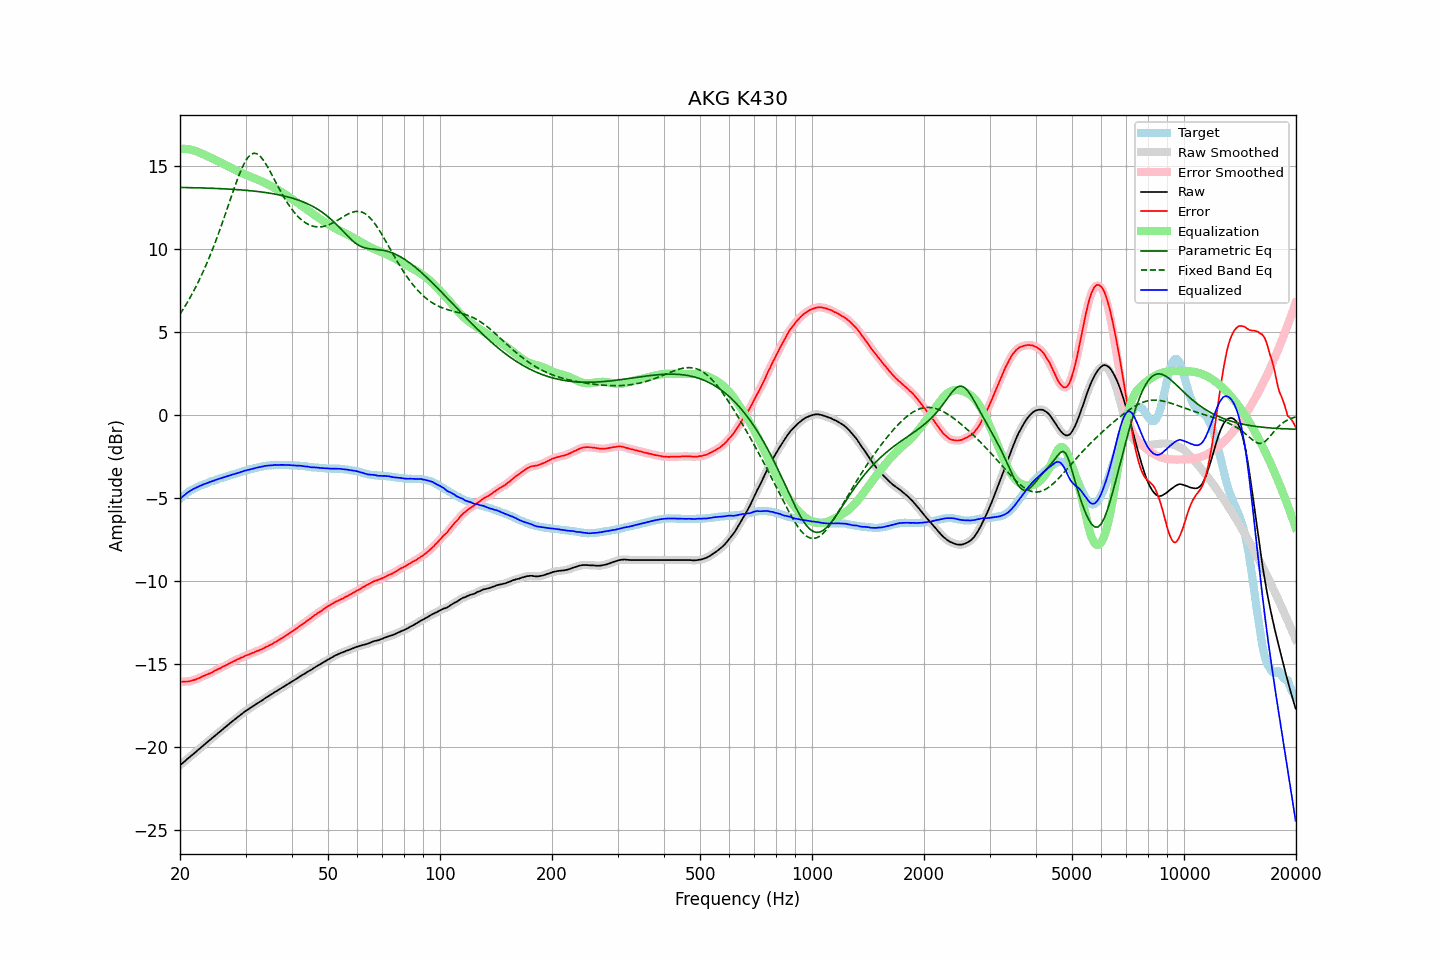

Data behind this chart, as committed beside it:
frequency, raw, error, smoothed, error_smoothed, equalization, parametric_eq, fixed_band_eq, equalized_raw, equalized_smoothed, target
20.00, -21.08, -16.04, -21.09, -16.04, 16.04, 13.73, 6.09, -5.04, -5.04, -5.04
20.20, -21.00, -16.05, -21.00, -16.05, 16.05, 13.72, 6.24, -4.95, -4.95, -4.95
20.40, -20.92, -16.05, -20.92, -16.05, 16.05, 13.72, 6.39, -4.87, -4.87, -4.87
20.61, -20.85, -16.04, -20.84, -16.05, 16.05, 13.72, 6.55, -4.80, -4.79, -4.80
20.81, -20.75, -16.04, -20.76, -16.04, 16.04, 13.72, 6.71, -4.71, -4.71, -4.71
21.02, -20.67, -16.04, -20.67, -16.04, 16.03, 13.72, 6.87, -4.64, -4.64, -4.63
21.23, -20.59, -16.02, -20.59, -16.02, 16.02, 13.71, 7.04, -4.58, -4.58, -4.57
21.44, -20.51, -16.00, -20.51, -16.00, 16.00, 13.71, 7.22, -4.52, -4.52, -4.51
21.66, -20.44, -15.97, -20.44, -15.97, 15.97, 13.71, 7.39, -4.46, -4.46, -4.46
21.87, -20.35, -15.94, -20.35, -15.94, 15.94, 13.71, 7.58, -4.41, -4.41, -4.41
22.09, -20.27, -15.91, -20.27, -15.91, 15.91, 13.70, 7.76, -4.37, -4.36, -4.36
22.31, -20.18, -15.87, -20.19, -15.87, 15.87, 13.70, 7.96, -4.31, -4.32, -4.31
22.54, -20.11, -15.83, -20.10, -15.83, 15.83, 13.70, 8.15, -4.28, -4.28, -4.27
22.76, -20.02, -15.79, -20.02, -15.79, 15.79, 13.70, 8.36, -4.24, -4.23, -4.23
22.99, -19.93, -15.73, -19.94, -15.74, 15.74, 13.69, 8.57, -4.19, -4.19, -4.20
23.22, -19.85, -15.69, -19.86, -15.69, 15.70, 13.69, 8.78, -4.15, -4.15, -4.16
23.45, -19.77, -15.65, -19.77, -15.65, 15.66, 13.69, 9.00, -4.12, -4.11, -4.12
23.69, -19.70, -15.61, -19.69, -15.61, 15.61, 13.68, 9.23, -4.08, -4.08, -4.08
23.92, -19.61, -15.57, -19.62, -15.58, 15.57, 13.68, 9.46, -4.04, -4.05, -4.04
24.16, -19.53, -15.54, -19.53, -15.53, 15.52, 13.68, 9.69, -4.01, -4.01, -3.99
24.40, -19.45, -15.49, -19.45, -15.48, 15.48, 13.67, 9.93, -3.98, -3.97, -3.96
24.65, -19.37, -15.42, -19.37, -15.43, 15.43, 13.67, 10.18, -3.93, -3.94, -3.94
24.89, -19.28, -15.37, -19.28, -15.38, 15.38, 13.66, 10.44, -3.90, -3.90, -3.91
25.14, -19.20, -15.33, -19.20, -15.33, 15.33, 13.66, 10.70, -3.87, -3.87, -3.87
25.39, -19.12, -15.28, -19.12, -15.28, 15.28, 13.66, 10.96, -3.84, -3.84, -3.84
25.65, -19.05, -15.24, -19.04, -15.24, 15.23, 13.65, 11.23, -3.81, -3.81, -3.80
25.91, -18.97, -15.18, -18.96, -15.19, 15.19, 13.65, 11.50, -3.78, -3.78, -3.78
26.16, -18.88, -15.13, -18.89, -15.14, 15.14, 13.64, 11.78, -3.75, -3.75, -3.75
26.43, -18.81, -15.09, -18.80, -15.09, 15.09, 13.64, 12.06, -3.72, -3.72, -3.71
26.69, -18.72, -15.04, -18.73, -15.04, 15.04, 13.63, 12.34, -3.68, -3.68, -3.68
26.96, -18.65, -14.99, -18.65, -14.99, 14.99, 13.63, 12.63, -3.66, -3.66, -3.65
27.23, -18.57, -14.94, -18.56, -14.94, 14.94, 13.62, 12.91, -3.63, -3.62, -3.62
27.50, -18.48, -14.89, -18.49, -14.89, 14.89, 13.62, 13.19, -3.59, -3.59, -3.59
27.77, -18.40, -14.83, -18.41, -14.84, 14.84, 13.61, 13.47, -3.56, -3.56, -3.57
28.05, -18.33, -14.80, -18.33, -14.79, 14.79, 13.60, 13.75, -3.54, -3.54, -3.53
28.33, -18.25, -14.74, -18.25, -14.75, 14.75, 13.60, 14.02, -3.51, -3.51, -3.51
28.62, -18.18, -14.69, -18.18, -14.70, 14.70, 13.59, 14.28, -3.48, -3.48, -3.48
28.90, -18.10, -14.66, -18.10, -14.65, 14.65, 13.58, 14.53, -3.45, -3.45, -3.44
29.19, -18.02, -14.60, -18.03, -14.61, 14.61, 13.58, 14.77, -3.42, -3.42, -3.42
29.48, -17.95, -14.58, -17.95, -14.57, 14.57, 13.57, 14.98, -3.39, -3.38, -3.37
29.78, -17.88, -14.51, -17.88, -14.52, 14.52, 13.56, 15.18, -3.35, -3.35, -3.36
30.08, -17.81, -14.47, -17.81, -14.48, 14.48, 13.55, 15.35, -3.32, -3.33, -3.33
30.38, -17.75, -14.44, -17.74, -14.44, 14.44, 13.54, 15.50, -3.30, -3.30, -3.30
30.68, -17.68, -14.41, -17.68, -14.40, 14.40, 13.53, 15.61, -3.28, -3.28, -3.27
30.99, -17.62, -14.36, -17.62, -14.37, 14.36, 13.52, 15.71, -3.25, -3.26, -3.25
31.30, -17.56, -14.32, -17.56, -14.33, 14.33, 13.51, 15.75, -3.23, -3.23, -3.23
31.61, -17.49, -14.29, -17.49, -14.28, 14.29, 13.50, 15.79, -3.21, -3.20, -3.20
31.93, -17.43, -14.24, -17.43, -14.25, 14.25, 13.49, 15.77, -3.18, -3.18, -3.18
32.24, -17.36, -14.20, -17.37, -14.21, 14.21, 13.48, 15.74, -3.15, -3.16, -3.16
32.57, -17.31, -14.17, -17.30, -14.17, 14.17, 13.47, 15.67, -3.14, -3.14, -3.13
32.89, -17.24, -14.13, -17.24, -14.13, 14.13, 13.46, 15.59, -3.12, -3.12, -3.11
33.22, -17.18, -14.09, -17.18, -14.09, 14.08, 13.45, 15.47, -3.10, -3.10, -3.09
33.55, -17.11, -14.04, -17.11, -14.04, 14.04, 13.43, 15.35, -3.08, -3.08, -3.07
33.89, -17.04, -13.98, -17.05, -13.99, 13.99, 13.42, 15.20, -3.05, -3.06, -3.06
34.23, -16.98, -13.94, -16.98, -13.94, 13.94, 13.41, 15.04, -3.04, -3.04, -3.04
34.57, -16.92, -13.89, -16.92, -13.89, 13.89, 13.39, 14.87, -3.03, -3.03, -3.03
34.92, -16.87, -13.84, -16.87, -13.85, 13.84, 13.38, 14.69, -3.02, -3.02, -3.02
35.27, -16.81, -13.80, -16.80, -13.79, 13.79, 13.36, 14.51, -3.01, -3.01, -3.00
35.62, -16.74, -13.73, -16.74, -13.74, 13.74, 13.34, 14.33, -3.01, -3.00, -3.01
35.97, -16.67, -13.67, -16.68, -13.68, 13.68, 13.33, 14.14, -2.99, -3.00, -3.00
... 635 more rows
